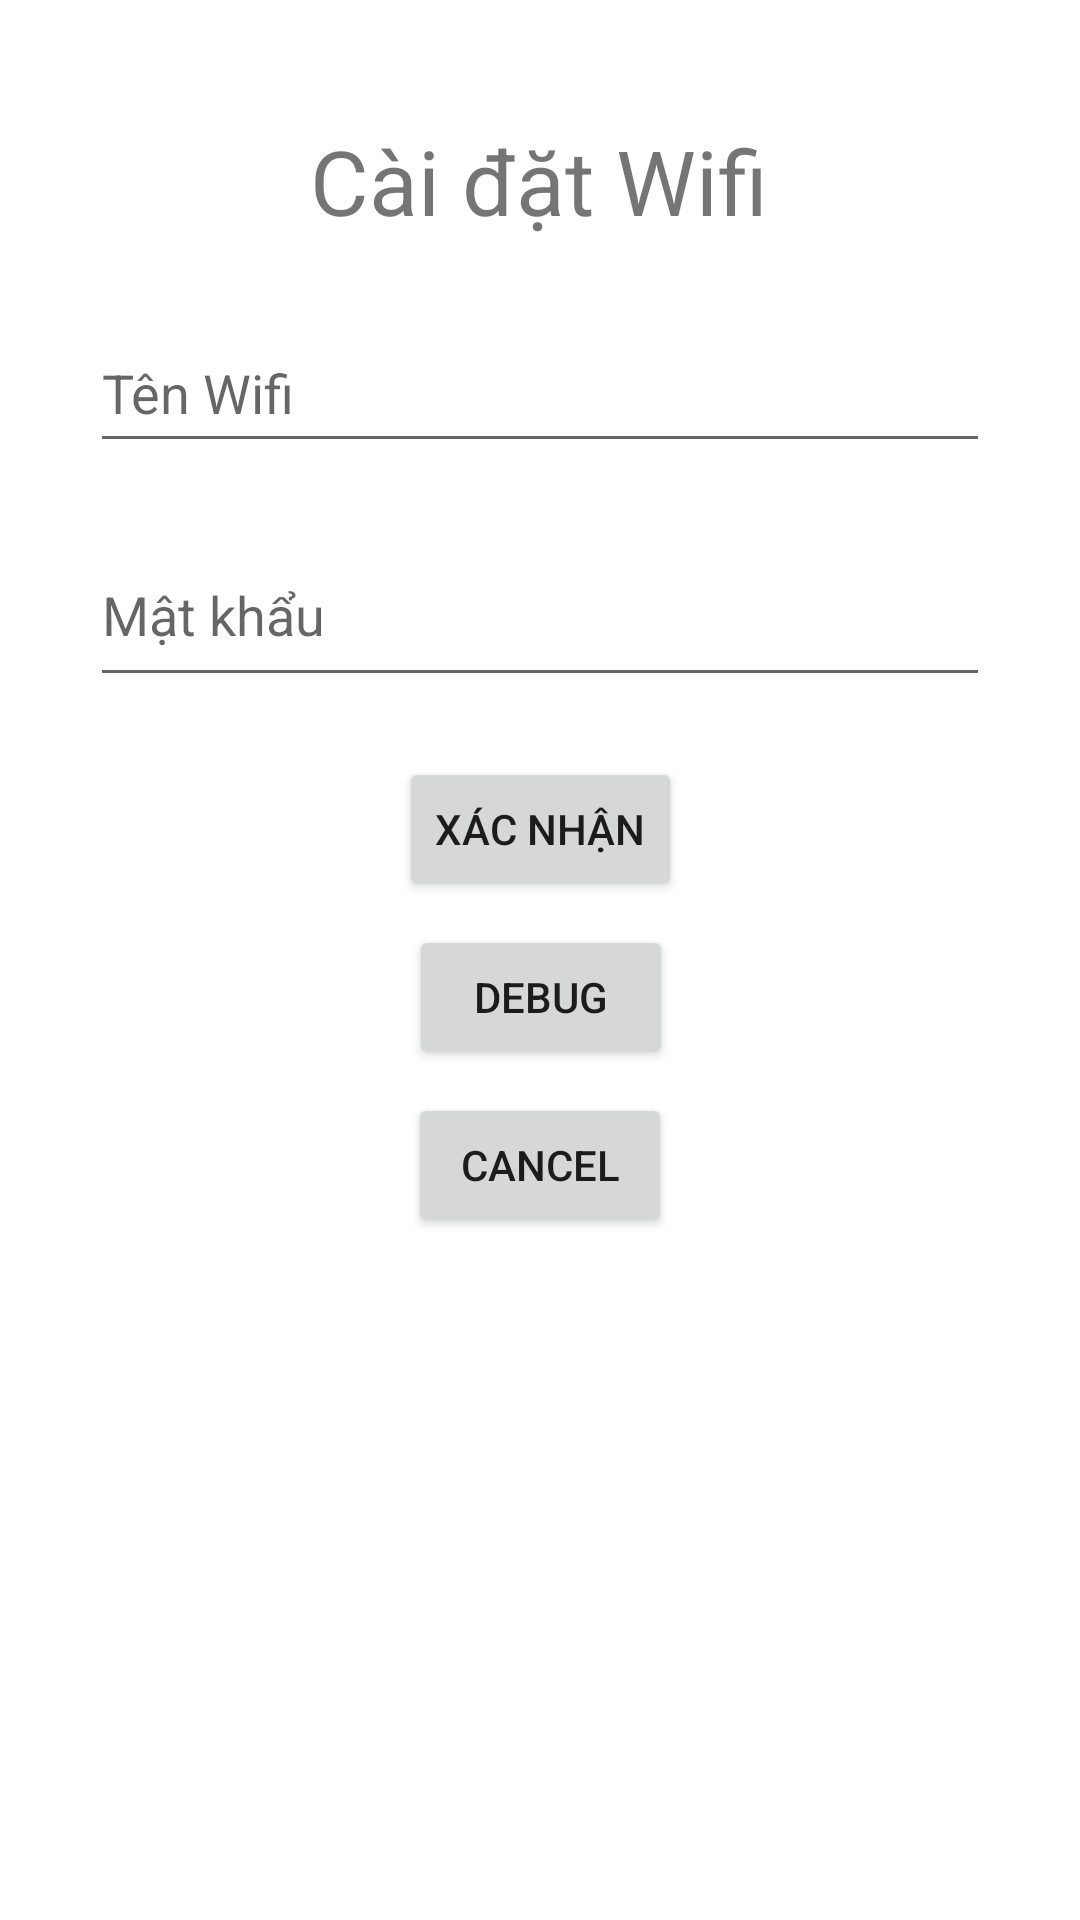

This screen was rendered from an Android layout file. Write that file and the resources it references.
<!-- AndroidManifest.xml: application theme Theme.AquaBlue -->
<!-- res/layout/connection_popup_ui_control.xml -->
<?xml version="1.0" encoding="utf-8"?>
<androidx.constraintlayout.widget.ConstraintLayout xmlns:android="http://schemas.android.com/apk/res/android"
    xmlns:app="http://schemas.android.com/apk/res-auto"
    xmlns:tools="http://schemas.android.com/tools"
    android:layout_width="match_parent"
    android:layout_height="match_parent"
    android:orientation="vertical">

    <TextView
        android:id="@+id/setting_wifi_text_name"
        android:layout_width="wrap_content"
        android:layout_height="wrap_content"
        android:layout_marginTop="40dp"
        android:text="@string/setting_wifi"
        android:textSize="30sp"
        app:layout_constraintEnd_toEndOf="parent"
        app:layout_constraintHorizontal_bias="0.498"
        app:layout_constraintStart_toStartOf="parent"
        app:layout_constraintTop_toTopOf="parent" />

    <EditText
        android:id="@+id/password_edit_text"
        android:layout_width="300dp"
        android:layout_height="58dp"
        android:layout_marginTop="20dp"
        android:autofillHints=""
        android:ems="10"
        android:hint="@string/password_hint"
        android:inputType="textPassword"
        android:minHeight="48dp"
        app:flow_horizontalBias="0.5"
        app:layout_constraintEnd_toEndOf="parent"
        app:layout_constraintStart_toStartOf="parent"
        app:layout_constraintTop_toBottomOf="@+id/SSID_edit_text" />

    <Button
        android:id="@+id/wifi_submit_btn"
        android:layout_width="wrap_content"
        android:layout_height="wrap_content"
        android:layout_marginTop="20dp"
        android:text="@string/submit"
        app:layout_constraintEnd_toEndOf="parent"
        app:layout_constraintStart_toStartOf="parent"
        app:layout_constraintTop_toBottomOf="@+id/password_edit_text" />

    <Button
        android:id="@+id/debug_mode_btn"
        android:layout_width="wrap_content"
        android:layout_height="wrap_content"
        android:layout_marginTop="8dp"
        android:text="@string/debug_btn_text"
        app:layout_constraintEnd_toEndOf="parent"
        app:layout_constraintHorizontal_bias="0.501"
        app:layout_constraintStart_toStartOf="parent"
        app:layout_constraintTop_toBottomOf="@+id/wifi_submit_btn" />

    <Button
        android:id="@+id/cancel_btn"
        android:layout_width="wrap_content"
        android:layout_height="wrap_content"
        android:layout_marginTop="8dp"
        android:text="@string/cancel"
        app:layout_constraintEnd_toEndOf="parent"
        app:layout_constraintStart_toStartOf="parent"
        app:layout_constraintTop_toBottomOf="@+id/debug_mode_btn" />

    <EditText
        android:id="@+id/SSID_edit_text"
        android:layout_width="300dp"
        android:layout_height="50dp"
        android:layout_marginTop="24dp"
        android:autofillHints=""
        android:ems="10"
        android:hint="@string/ssid_hint"
        android:inputType="text"
        android:minHeight="48dp"
        app:flow_horizontalBias="0.5"
        app:layout_constraintEnd_toEndOf="parent"
        app:layout_constraintHorizontal_bias="0.5"
        app:layout_constraintStart_toStartOf="parent"
        app:layout_constraintTop_toBottomOf="@+id/setting_wifi_text_name" />

</androidx.constraintlayout.widget.ConstraintLayout>
<!-- resources referenced by this layout -->
<resources>
  <string name="cancel">Cancel</string>
  <string name="debug_btn_text">Debug</string>
  <string name="password_hint">Mật khẩu</string>
  <string name="setting_wifi">Cài đặt Wifi</string>
  <string name="ssid_hint">Tên Wifi</string>
  <string name="submit">Xác nhận</string>
  <style name="Theme.AquaBlue" parent="Theme.MaterialComponents.DayNight.DarkActionBar">
          
          <item name="colorPrimary">@color/purple_500</item>
          <item name="colorPrimaryVariant">@color/purple_700</item>
          <item name="colorOnPrimary">@color/white</item>
          
          <item name="colorSecondary">@color/teal_200</item>
          <item name="colorSecondaryVariant">@color/teal_700</item>
          <item name="colorOnSecondary">@color/black</item>
          
          <item name="android:statusBarColor">?attr/colorPrimaryVariant</item>
          
      </style>
  <color name="purple_500">#FF6200EE</color>
  <color name="purple_700">#FF3700B3</color>
  <color name="white">#FFFFFFFF</color>
  <color name="teal_200">#FF03DAC5</color>
  <color name="teal_700">#FF018786</color>
  <color name="black">#FF000000</color>
</resources>
